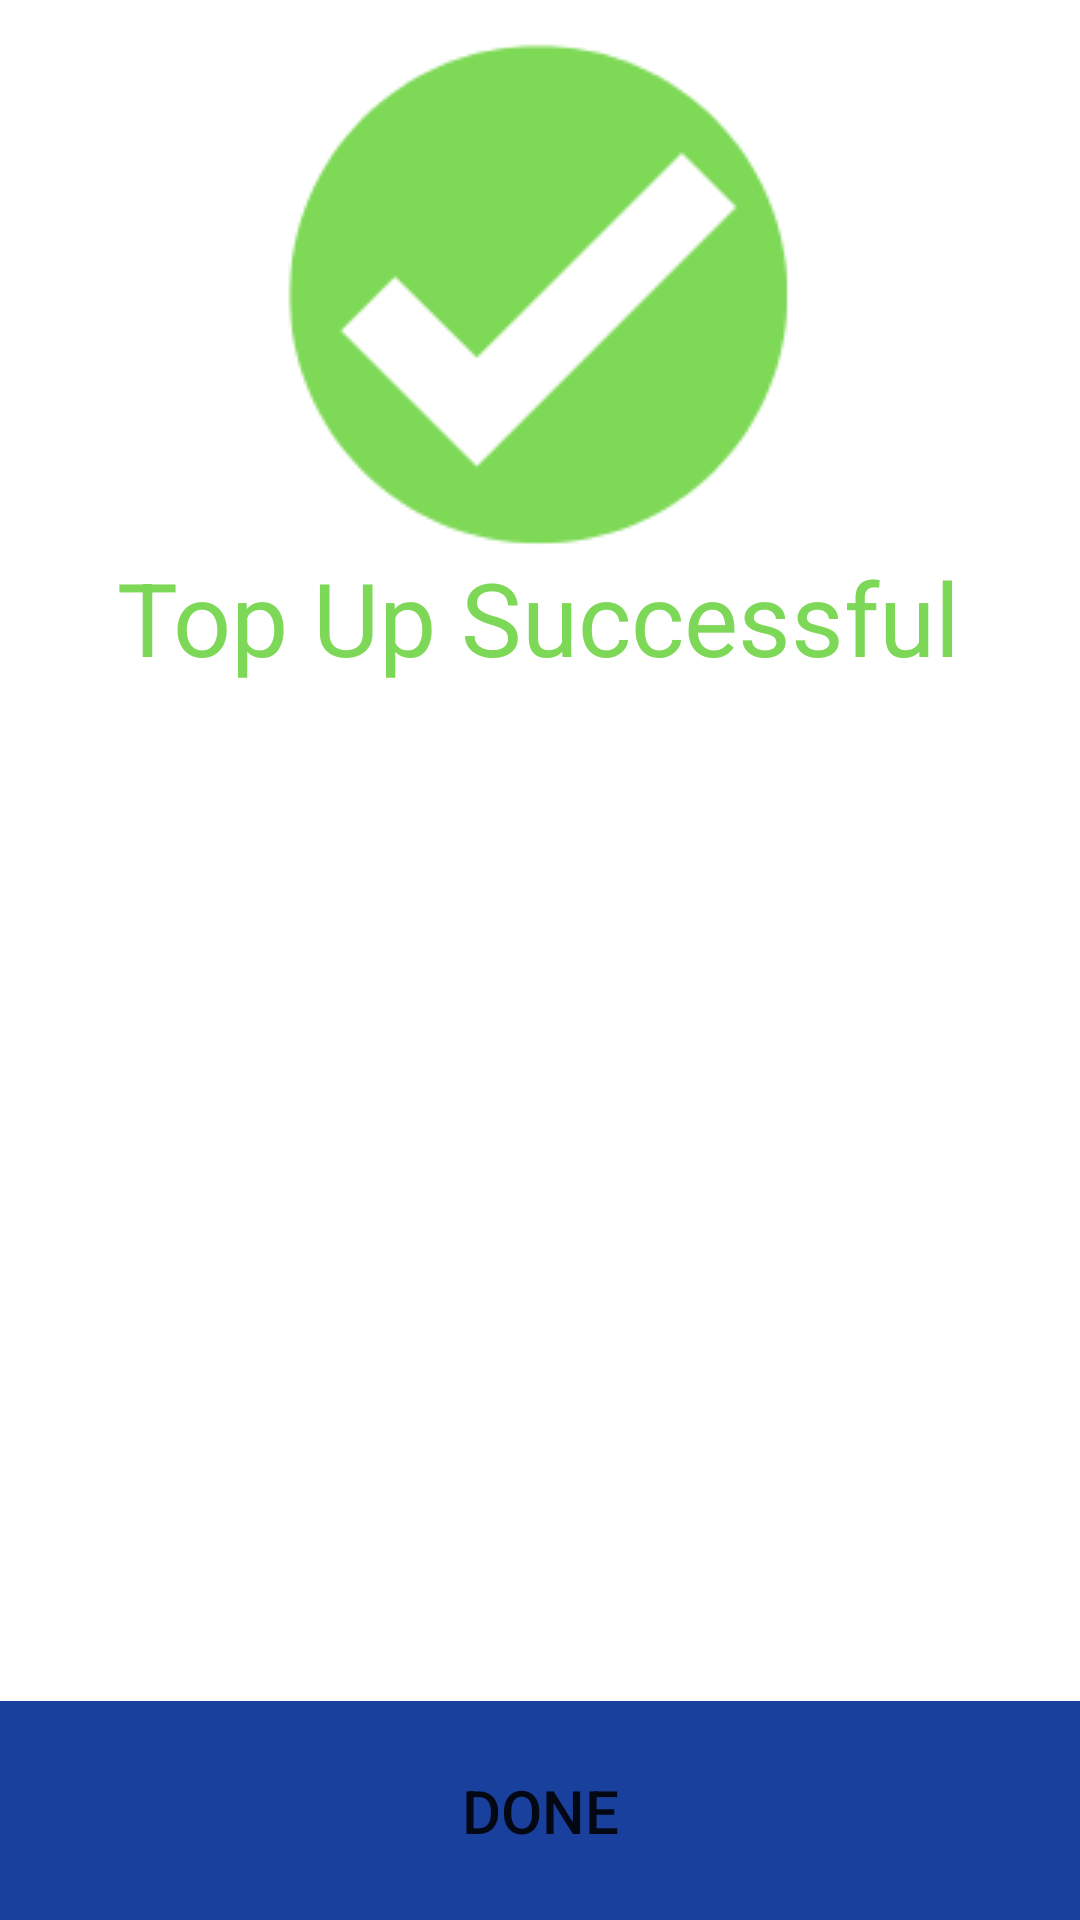

Write the Android layout XML for this screen, with the resource values it uses.
<!-- AndroidManifest.xml: application theme Theme.UMPoolRide -->
<!-- res/layout/fragment_transaction_successful.xml -->
<?xml version="1.0" encoding="utf-8"?>
<androidx.constraintlayout.widget.ConstraintLayout xmlns:android="http://schemas.android.com/apk/res/android"
    xmlns:app="http://schemas.android.com/apk/res-auto"
    xmlns:tools="http://schemas.android.com/tools"
    android:id="@+id/frameLayout4"
    android:layout_width="match_parent"
    android:layout_height="match_parent"
    tools:context=".TransactionSuccessfulFragment">

    <ImageView
        android:id="@+id/imageView2"
        android:layout_width="wrap_content"
        android:layout_height="wrap_content"
        android:src="@drawable/transsuccess"
        app:layout_constraintBottom_toBottomOf="parent"
        app:layout_constraintEnd_toEndOf="parent"
        app:layout_constraintHorizontal_bias="0.497"
        app:layout_constraintStart_toStartOf="parent"
        app:layout_constraintTop_toTopOf="parent"
        app:layout_constraintVertical_bias="0.028" />

    <TextView
        android:id="@+id/textView4"
        android:layout_width="wrap_content"
        android:layout_height="wrap_content"
        android:text="Top Up Successful"
        android:textColor="#7ED857"
        android:textSize="34sp"
        app:layout_constraintBottom_toBottomOf="parent"
        app:layout_constraintEnd_toEndOf="parent"
        app:layout_constraintHorizontal_bias="0.496"
        app:layout_constraintStart_toStartOf="parent"
        app:layout_constraintTop_toBottomOf="@+id/imageView2"
        app:layout_constraintVertical_bias="0.0" />

    <TextView
        android:id="@+id/TopupAmountTV"
        android:layout_width="wrap_content"
        android:layout_height="wrap_content"
        android:textColor="#7ED857"
        android:textSize="34sp"
        app:layout_constraintBottom_toBottomOf="parent"
        app:layout_constraintEnd_toEndOf="parent"
        app:layout_constraintHorizontal_bias="0.498"
        app:layout_constraintStart_toStartOf="parent"
        app:layout_constraintTop_toBottomOf="@+id/textView4"
        app:layout_constraintVertical_bias="0.0" />

    <androidx.appcompat.widget.Toolbar
        android:id="@+id/toolbar2"
        android:layout_width="409dp"
        android:layout_height="73dp"
        android:background="#19409C"
        android:minHeight="?attr/actionBarSize"
        android:theme="?attr/actionBarTheme"
        app:layout_constraintBottom_toBottomOf="parent"
        app:layout_constraintEnd_toEndOf="parent"
        app:layout_constraintStart_toStartOf="parent"
        app:layout_constraintTop_toBottomOf="@+id/TopupAmountTV"
        app:layout_constraintVertical_bias="1.0" />

    <Button
        android:id="@+id/DoneTopup"
        android:layout_width="0dp"
        android:layout_height="73dp"
        android:background="#00FFFFFF"
        android:text="Done"
        android:textSize="20sp"
        app:layout_constraintBottom_toBottomOf="parent"
        app:layout_constraintEnd_toEndOf="parent"
        app:layout_constraintHorizontal_bias="0.0"
        app:layout_constraintStart_toStartOf="parent"
        app:layout_constraintTop_toBottomOf="@+id/TopupAmountTV"
        app:layout_constraintVertical_bias="1.0" />

</androidx.constraintlayout.widget.ConstraintLayout>
<!-- resources referenced by this layout -->
<resources>
  <!-- drawable transsuccess: png bitmap (drawable-v24, 6477 bytes) -->
  <style name="Theme.UMPoolRide" parent="Theme.MaterialComponents.DayNight.NoActionBar">
          
          <item name="colorPrimary">@color/purple_500</item>
          <item name="colorPrimaryVariant">@color/purple_700</item>
          <item name="colorOnPrimary">@color/white</item>
          
          <item name="colorSecondary">@color/teal_200</item>
          <item name="colorSecondaryVariant">@color/teal_700</item>
          <item name="colorOnSecondary">@color/black</item>
          
          <item name="android:statusBarColor">?attr/colorPrimaryVariant</item>
          
      </style>
  <!-- not gathered from this repository: default colours our renderer supplied (Android Studio template values) -->
  <color name="purple_500">#FF6200EE</color>
  <color name="purple_700">#FF3700B3</color>
  <color name="teal_200">#FF03DAC5</color>
  <color name="teal_700">#FF018786</color>
  <color name="black">#FF000000</color>
  <color name="white">#FFFFFFFF</color>
</resources>
